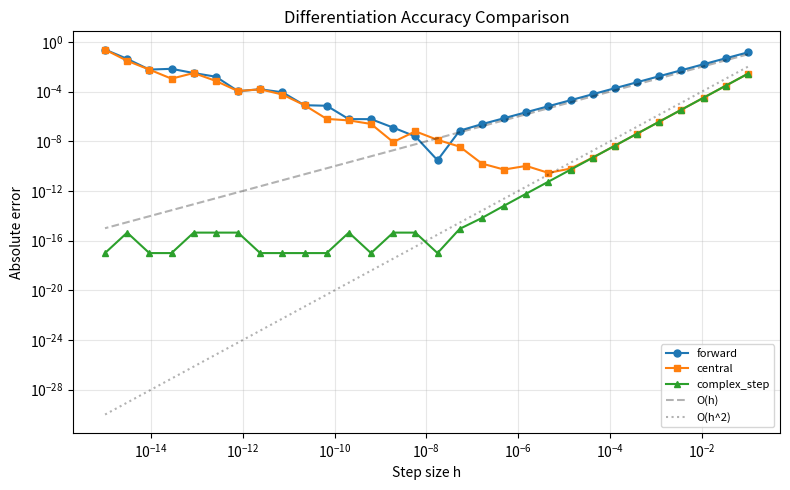
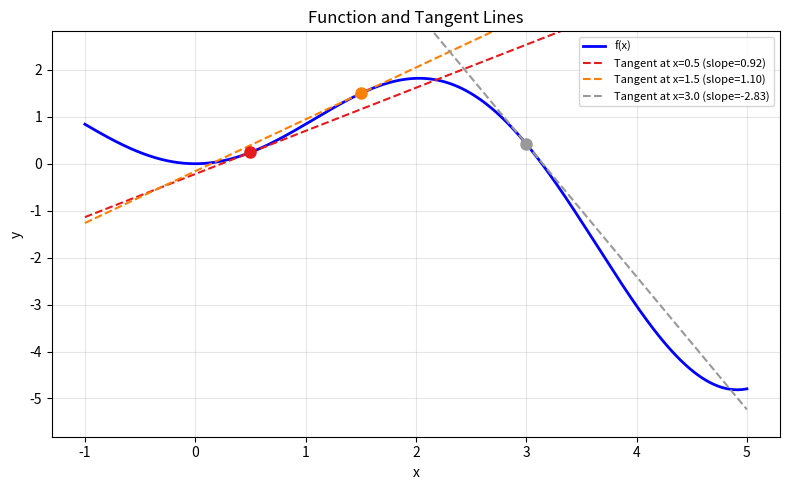

The matplotlib source for these figures, in order:
"""
Numerical and Symbolic Differentiation

Demonstrates:
  - Forward, central, and complex-step differentiation
  - Accuracy comparison across methods and step sizes
  - Symbolic differentiation with SymPy
  - Tangent line visualization

Dependencies: numpy, matplotlib, sympy
"""

import numpy as np
import matplotlib.pyplot as plt
import sympy as sp


# ---------------------------------------------------------------------------
# 1. Numerical Differentiation Methods
# ---------------------------------------------------------------------------
def forward_diff(f, x, h=1e-8):
    """Forward difference: O(h) accuracy.

    Simplest finite difference but only first-order accurate because the
    Taylor expansion  f(x+h) = f(x) + h f'(x) + h^2/2 f''(x) + ...
    leaves an O(h) truncation error after dividing by h.
    """
    return (f(x + h) - f(x)) / h


def central_diff(f, x, h=1e-5):
    """Central difference: O(h^2) accuracy.

    By using symmetric points, the leading error term (proportional to h)
    cancels out, leaving O(h^2).  This is the standard workhorse for
    numerical derivatives.
    """
    return (f(x + h) - f(x - h)) / (2 * h)


def complex_step_diff(f, x, h=1e-30):
    """Complex-step derivative: machine-precision accuracy.

    The key insight: f(x + ih) = f(x) + ih f'(x) - h^2/2 f''(x) - ...
    Taking Im(f(x+ih))/h gives f'(x) with NO subtractive cancellation,
    so we can use extremely small h (e.g., 1e-30) without round-off error.
    Requires f to be analytic and accept complex inputs.
    """
    return np.imag(f(x + 1j * h)) / h


# ---------------------------------------------------------------------------
# 2. Accuracy Comparison
# ---------------------------------------------------------------------------
def compare_accuracy(f, f_exact, x0, h_values):
    """Compare errors of the three differentiation methods.

    We evaluate the absolute error |approx - exact| for each method
    at a range of step sizes h.  The complex-step method should reach
    machine epsilon regardless of h (down to ~1e-300).
    """
    exact = f_exact(x0)
    results = {"forward": [], "central": [], "complex_step": []}

    for h in h_values:
        results["forward"].append(abs(forward_diff(f, x0, h) - exact))
        results["central"].append(abs(central_diff(f, x0, h) - exact))
        results["complex_step"].append(abs(complex_step_diff(f, x0, h) - exact))

    return results


def plot_accuracy(h_values, results):
    """Log-log plot showing error vs step size for each method."""
    fig, ax = plt.subplots(figsize=(8, 5))

    styles = {"forward": ("o-", "C0"), "central": ("s-", "C1"),
              "complex_step": ("^-", "C2")}

    for name, errors in results.items():
        marker, color = styles[name]
        # Replace exact zeros with a tiny number so log scale works
        errors_safe = [max(e, 1e-17) for e in errors]
        ax.loglog(h_values, errors_safe, marker, color=color,
                  label=name, ms=5, lw=1.5)

    # Reference slopes
    ax.loglog(h_values, h_values, "k--", alpha=0.3, label="O(h)")
    ax.loglog(h_values, np.array(h_values) ** 2, "k:", alpha=0.3,
              label="O(h^2)")

    ax.set_xlabel("Step size h")
    ax.set_ylabel("Absolute error")
    ax.set_title("Differentiation Accuracy Comparison")
    ax.legend(fontsize=8)
    ax.grid(True, which="both", alpha=0.3)
    plt.tight_layout()
    plt.savefig("02_derivative_accuracy.png", dpi=100)
    plt.close()
    print("[Saved] 02_derivative_accuracy.png")


# ---------------------------------------------------------------------------
# 3. Symbolic Differentiation with SymPy
# ---------------------------------------------------------------------------
def symbolic_derivatives():
    """Demonstrate symbolic differentiation for several functions."""
    x = sp.Symbol("x")
    functions = [
        sp.sin(x) * sp.exp(x),
        sp.log(1 + x ** 2),
        x ** x,                       # requires logarithmic differentiation
        sp.atan(sp.sqrt(x)),
    ]

    print("Symbolic Derivatives (SymPy)")
    print("-" * 60)
    for f_sym in functions:
        df = sp.diff(f_sym, x)
        df_simplified = sp.simplify(df)
        print(f"  f(x)  = {f_sym}")
        print(f"  f'(x) = {df_simplified}")
        print()

    # Higher-order derivative
    f_higher = sp.sin(x)
    print("Higher-order derivatives of sin(x):")
    for n in range(1, 6):
        dn = sp.diff(f_higher, x, n)
        print(f"  d^{n}/dx^{n} sin(x) = {dn}")


# ---------------------------------------------------------------------------
# 4. Tangent Line Visualization
# ---------------------------------------------------------------------------
def plot_tangent_lines(f, f_sym, x0_list, x_range=(-2, 4)):
    """Plot a function and tangent lines at several points.

    The tangent line at x0 is:  y = f(x0) + f'(x0)(x - x0).
    """
    x_sym = sp.Symbol("x")
    df_sym = sp.diff(f_sym, x_sym)
    df_func = sp.lambdify(x_sym, df_sym, "numpy")

    x = np.linspace(*x_range, 500)
    y = f(x)

    fig, ax = plt.subplots(figsize=(8, 5))
    ax.plot(x, y, "b-", lw=2, label="f(x)")

    colors = plt.cm.Set1(np.linspace(0, 1, len(x0_list)))
    for x0, color in zip(x0_list, colors):
        y0 = f(x0)
        slope = float(df_func(x0))
        tangent = y0 + slope * (x - x0)
        ax.plot(x, tangent, "--", color=color, lw=1.5,
                label=f"Tangent at x={x0} (slope={slope:.2f})")
        ax.plot(x0, y0, "o", color=color, ms=8, zorder=5)

    ax.set_ylim(min(y) - 1, max(y) + 1)
    ax.set_xlabel("x")
    ax.set_ylabel("y")
    ax.set_title("Function and Tangent Lines")
    ax.legend(fontsize=8)
    ax.grid(True, alpha=0.3)
    plt.tight_layout()
    plt.savefig("02_tangent_lines.png", dpi=100)
    plt.close()
    print("[Saved] 02_tangent_lines.png")


# ---------------------------------------------------------------------------
# Main
# ---------------------------------------------------------------------------
if __name__ == "__main__":
    # Test function: f(x) = sin(x)*exp(x), f'(x) = exp(x)*(sin(x)+cos(x))
    f = lambda x: np.sin(x) * np.exp(x)
    f_exact = lambda x: np.exp(x) * (np.sin(x) + np.cos(x))
    x0 = 1.0

    # --- Demo 1: Single-point comparison ---
    print("=" * 60)
    print(f"Derivatives at x = {x0}")
    print("=" * 60)
    print(f"  Exact     : {f_exact(x0):.15f}")
    print(f"  Forward   : {forward_diff(f, x0):.15f}")
    print(f"  Central   : {central_diff(f, x0):.15f}")
    print(f"  Complex   : {complex_step_diff(f, x0):.15f}")

    # --- Demo 2: Accuracy vs step size ---
    print("\nDemo 2: Accuracy comparison plot")
    h_vals = np.logspace(-1, -15, 30)
    results = compare_accuracy(f, f_exact, x0, h_vals)
    plot_accuracy(h_vals, results)

    # --- Demo 3: Symbolic derivatives ---
    print("\nDemo 3: Symbolic differentiation")
    symbolic_derivatives()

    # --- Demo 4: Tangent lines for x*sin(x) ---
    print("\nDemo 4: Tangent line visualization")
    x_sym = sp.Symbol("x")
    g_sym = x_sym * sp.sin(x_sym)
    g = lambda x: x * np.sin(x)
    plot_tangent_lines(g, g_sym, [0.5, 1.5, 3.0], x_range=(-1, 5))
